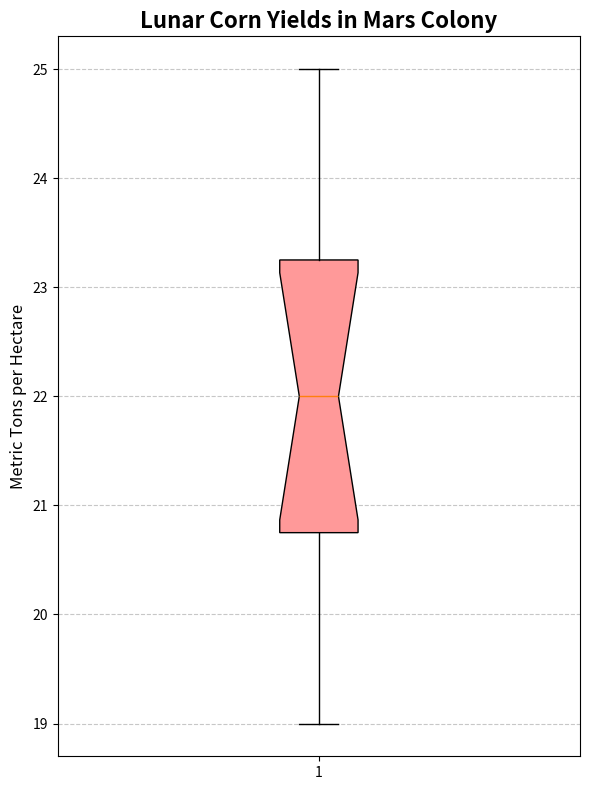

Source code (Python):
import matplotlib.pyplot as plt

# Define yields data for a single planetary colony (in metric tons per hectare)
mars_yields = [20, 23, 21, 19, 25, 22, 24, 23, 20, 22, 21, 24]

# Create the vertical box plot for Mars yields
plt.figure(figsize=(6, 8))
box = plt.boxplot(mars_yields, vert=True, patch_artist=True, notch=True, whis=1.5)

# Customizing the appearance of the box
colors = ['#FF9999']
for patch in box['boxes']:
    patch.set_facecolor(colors[0])

# Plot styling
plt.title("Lunar Corn Yields in Mars Colony", fontsize=16, fontweight='bold')
plt.ylabel("Metric Tons per Hectare", fontsize=12)
plt.grid(axis='y', linestyle='--', alpha=0.7)

plt.tight_layout()
plt.show()
